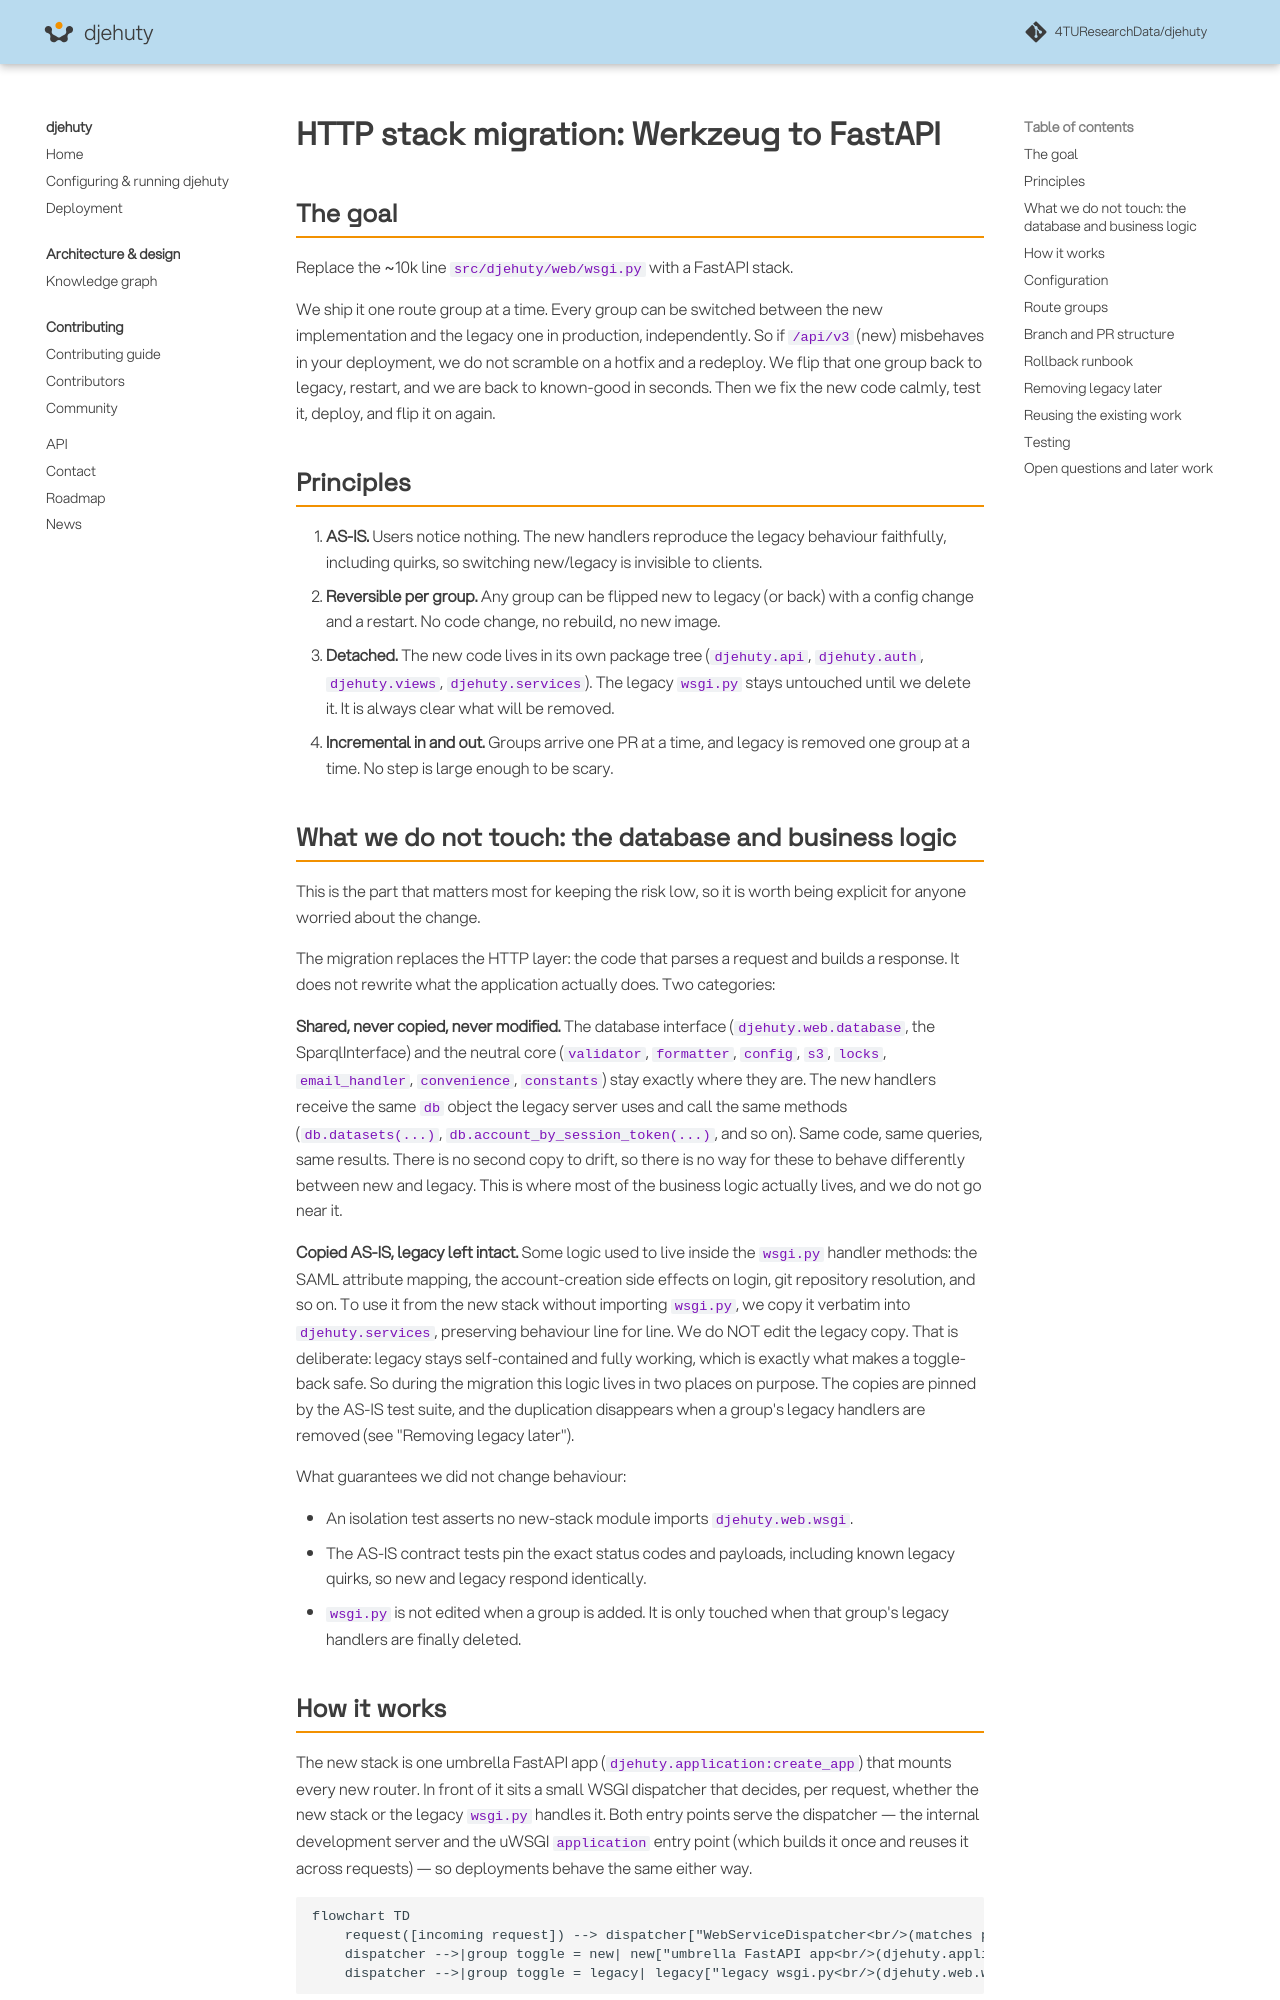

repository: 4TUResearchData/djehuty · page: http-migration/index.html · generator: mkdocs

# HTTP stack migration: Werkzeug to FastAPI

## The goal

Replace the ~10k line `src/djehuty/web/wsgi.py` with a FastAPI stack.

We ship it one route group at a time. Every group can be switched between the new
implementation and the legacy one in
production, independently. So if `/api/v3` (new) misbehaves in your deployment, we do
not scramble on a hotfix and a redeploy. We flip that one group back to legacy,
restart, and we are back to known-good in seconds. Then we fix the new code calmly,
test it, deploy, and flip it on again.

## Principles

1. **AS-IS.** Users notice nothing. The new handlers reproduce the legacy behaviour
   faithfully, including quirks, so switching new/legacy is invisible to clients.
2. **Reversible per group.** Any group can be flipped new to legacy (or back) with a
   config change and a restart. No code change, no rebuild, no new image.
3. **Detached.** The new code lives in its own package tree (`djehuty.api`,
   `djehuty.auth`, `djehuty.views`, `djehuty.services`). The legacy `wsgi.py` stays
   untouched until we delete it. It is always clear what will be removed.
4. **Incremental in and out.** Groups arrive one PR at a time, and legacy is removed
   one group at a time. No step is large enough to be scary.

## What we do not touch: the database and business logic

This is the part that matters most for keeping the risk low, so it is worth
being explicit for anyone worried about the change.

The migration replaces the HTTP layer: the code that parses a request and builds a
response. It does not rewrite what the application actually does. Two categories:

**Shared, never copied, never modified.** The database interface
(`djehuty.web.database`, the SparqlInterface) and the neutral core (`validator`,
`formatter`, `config`, `s3`, `locks`, `email_handler`, `convenience`, `constants`)
stay exactly where they are. The new handlers receive the same `db` object the legacy
server uses and call the same methods (`db.datasets(...)`,
`db.account_by_session_token(...)`, and so on). Same code, same queries, same results.
There is no second copy to drift, so there is no way for these to behave differently
between new and legacy. This is where most of the business logic actually lives, and
we do not go near it.

**Copied AS-IS, legacy left intact.** Some logic used to live inside the `wsgi.py`
handler methods: the SAML attribute mapping, the account-creation side effects on
login, git repository resolution, and so on. To use it from the new stack without
importing `wsgi.py`, we copy it verbatim into `djehuty.services`, preserving behaviour
line for line. We do NOT edit the legacy copy. That is deliberate: legacy stays
self-contained and fully working, which is exactly what makes a toggle-back safe. So
during the migration this logic lives in two places on purpose. The copies are pinned
by the AS-IS test suite, and the duplication disappears when a group's legacy handlers
are removed (see "Removing legacy later").

What guarantees we did not change behaviour:

- An isolation test asserts no new-stack module imports `djehuty.web.wsgi`.
- The AS-IS contract tests pin the exact status codes and payloads, including known
  legacy quirks, so new and legacy respond identically.
- `wsgi.py` is not edited when a group is added. It is only touched when that group's
  legacy handlers are finally deleted.
